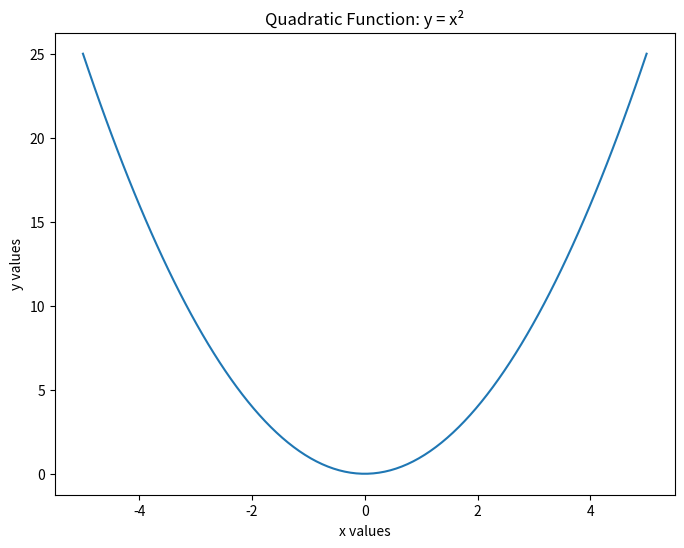
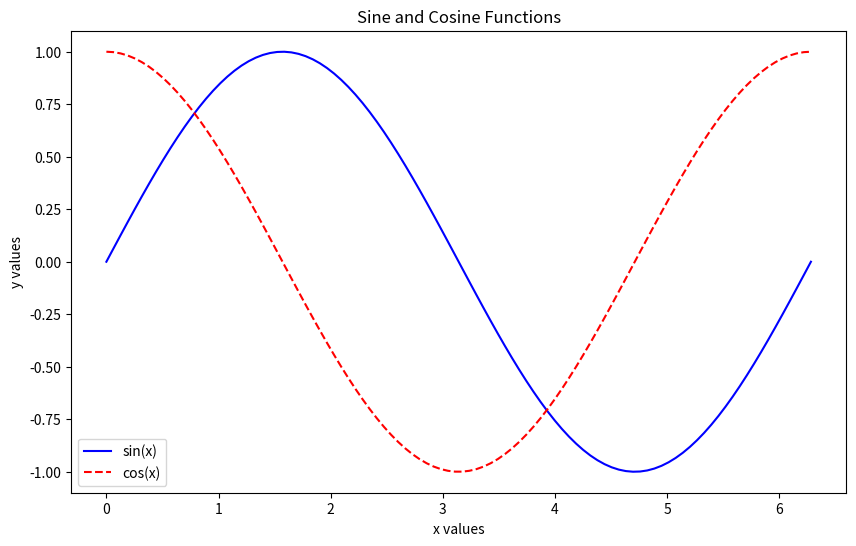
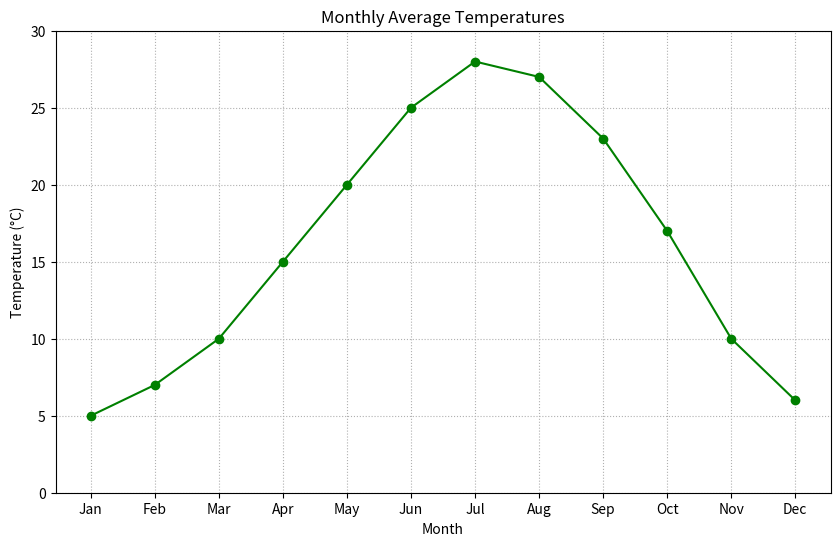
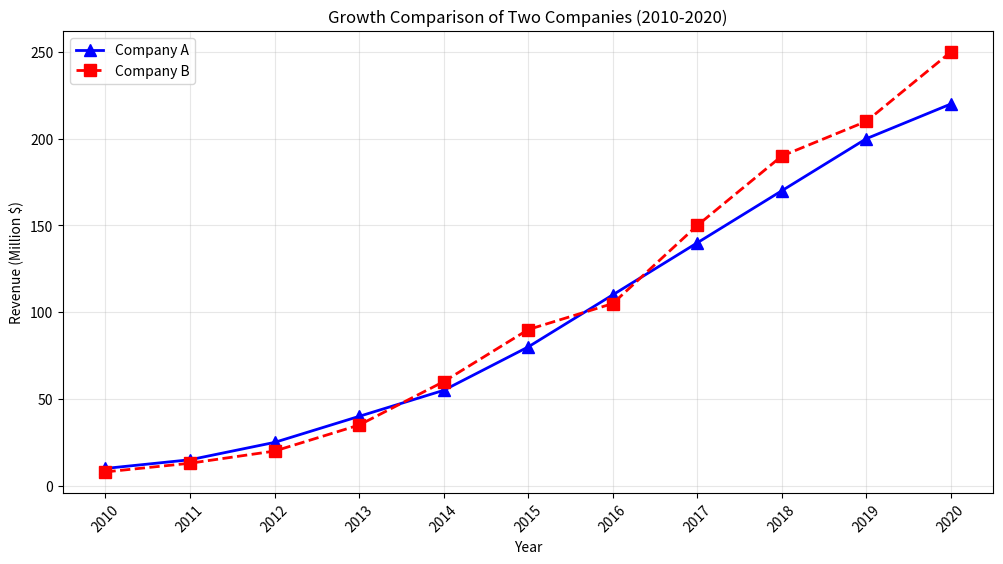

These figures' Python source, in order:
# 1-2. Quadratic function for basic line plotting

# 1. Create a line plot of the function y = x² for x values from -5 to 5
import numpy as np
import matplotlib.pyplot as plt

x = np.linspace(-5, 5, 100)
y = x**2

plt.figure(figsize=(8, 6))
plt.plot(x, y)

# 2. Add appropriate title and axis labels
plt.title('Quadratic Function: y = x²')
plt.xlabel('x values')
plt.ylabel('y values')

plt.show()

# 3-5. Creating multiple lines for trigonometrical functions

# 3. Plot both y = sin(x) and y = cos(x) for x values from 0 to 2π
x = np.linspace(0, 2*np.pi, 100)
sin_y = np.sin(x)
cos_y = np.cos(x)

plt.figure(figsize=(10, 6))

# 4. Use a blue solid line for sin(x) and a red dashed line for cos(x)
plt.plot(x, sin_y, color='blue', linestyle='-', label='sin(x)')
plt.plot(x, cos_y, color='red', linestyle='--', label='cos(x)')

# 5. Add a legend
plt.legend()

plt.title('Sine and Cosine Functions')
plt.xlabel('x values')
plt.ylabel('y values')

plt.show()


# 6-9. Customization with temperature data

# 6. Create a new figure and plot monthly temperature data
months = ['Jan', 'Feb', 'Mar', 'Apr', 'May', 'Jun', 'Jul', 'Aug', 'Sep', 'Oct', 'Nov', 'Dec']
temperatures = [5, 7, 10, 15, 20, 25, 28, 27, 23, 17, 10, 6]

plt.figure(figsize=(10, 6))

# 7. Add circular markers connected by a solid green line
plt.plot(months, temperatures, marker='o', color='green', linestyle='-')

# 8. Add a grid with dotted lines
plt.grid(True, linestyle=':')

# 9. Set the y-axis limits to better visualize the temperature range
plt.ylim(0, 30)
# Optionally, update the chart labeling 
plt.title('Monthly Average Temperatures')
plt.xlabel('Month')
plt.ylabel('Temperature (°C)')

plt.show()

# 10-12. Multiple line plots with customization

# 10. Create a new figure for comparing growth rates
years = [2010, 2011, 2012, 2013, 2014, 2015, 2016, 2017, 2018, 2019, 2020]
company_a = [10, 15, 25, 40, 55, 80, 110, 140, 170, 200, 220]
company_b = [8, 13, 20, 35, 60, 90, 105, 150, 190, 210, 250]

plt.figure(figsize=(12, 6))

# 11. Plot both datasets with different styles
plt.plot(years, company_a, marker='^', color='blue', linestyle='-', 
         linewidth=2, markersize=8, label='Company A')
plt.plot(years, company_b, marker='s', color='red', linestyle='--', 
         linewidth=2, markersize=8, label='Company B')

# 12. Add customization elements
plt.grid(True, alpha=0.3)
plt.legend(loc='upper left')
plt.title('Growth Comparison of Two Companies (2010-2020)')
plt.xlabel('Year')
plt.ylabel('Revenue (Million $)')
plt.xticks(years, rotation=45)

plt.show()
